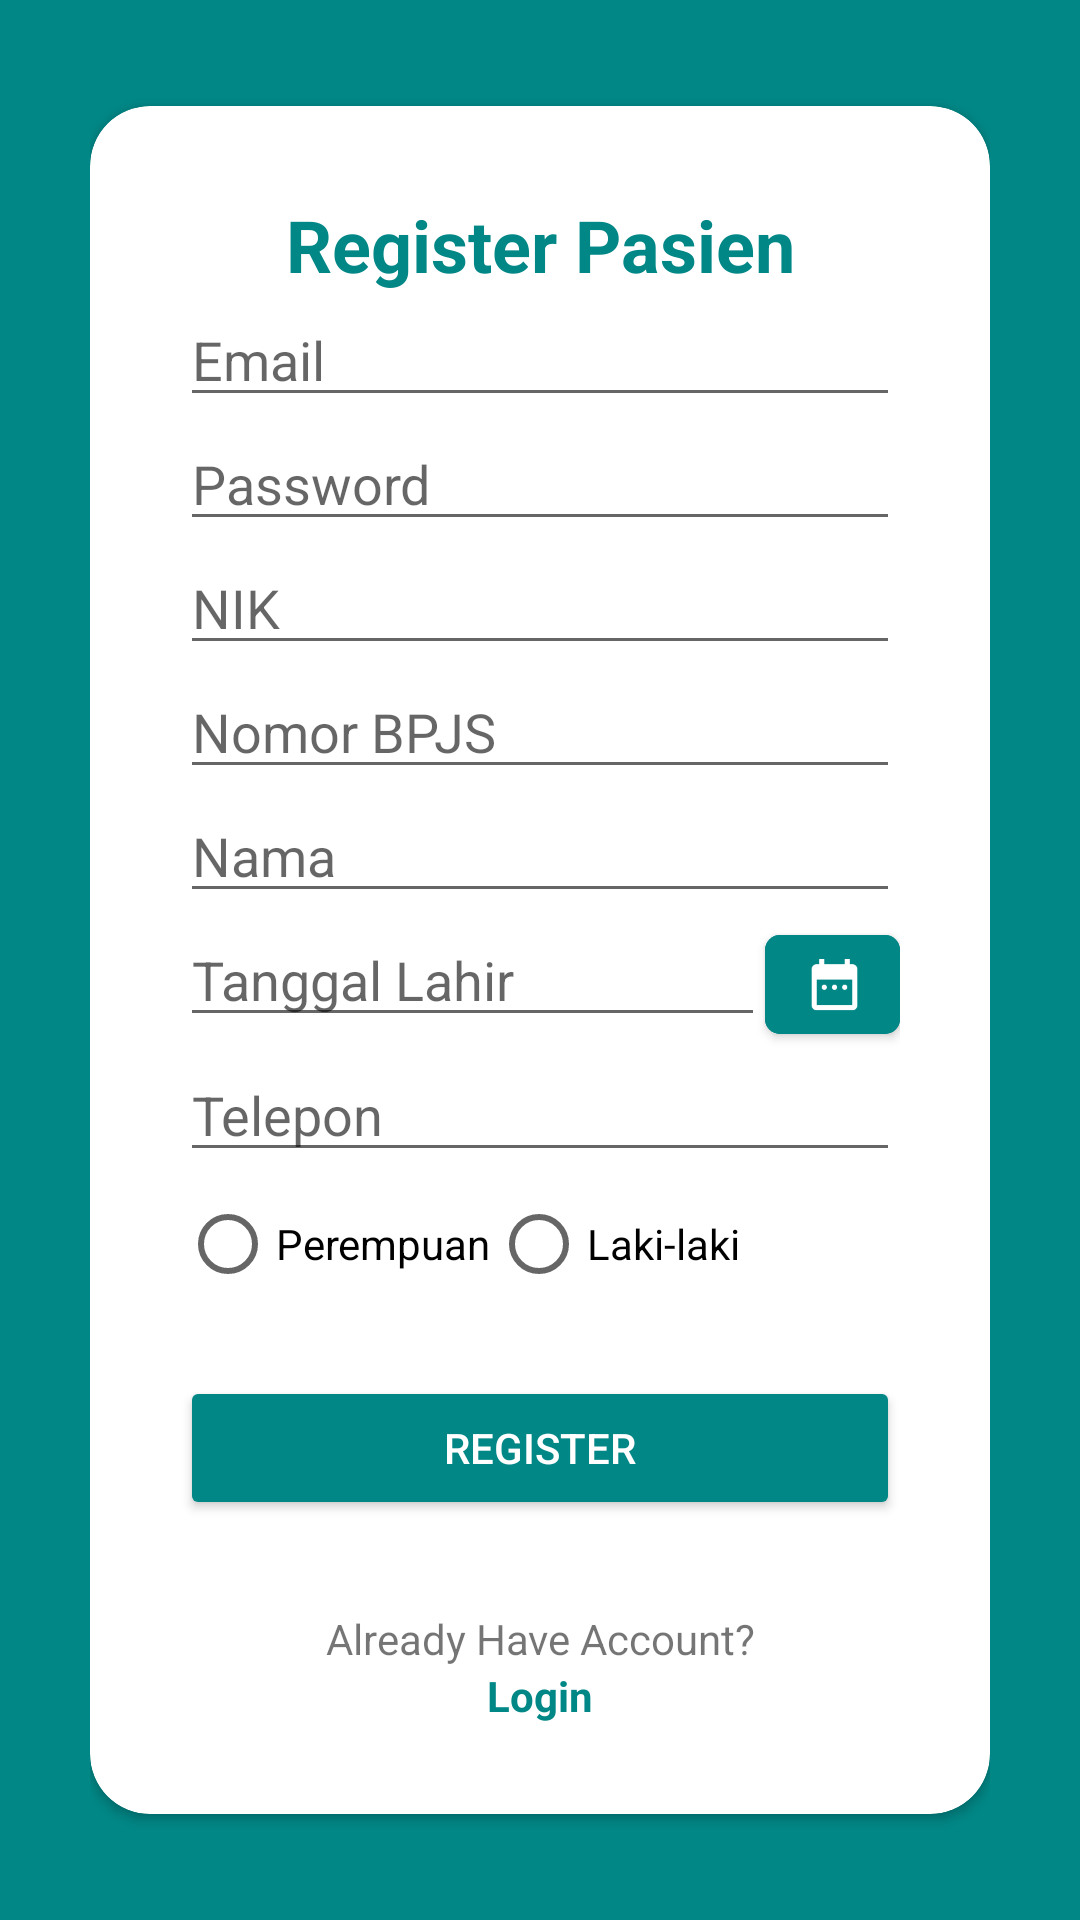

Write the Android layout XML for this screen, with the resource values it uses.
<!-- AndroidManifest.xml: application theme Theme.Rumah_sakit.NoActionBar -->
<!-- res/layout/activity_register.xml -->
<?xml version="1.0" encoding="utf-8"?>
<layout xmlns:android="http://schemas.android.com/apk/res/android"
    xmlns:tools="http://schemas.android.com/tools"
    xmlns:app="http://schemas.android.com/apk/res-auto">

    <androidx.constraintlayout.widget.ConstraintLayout

        android:layout_width="match_parent"
        android:layout_height="match_parent"
        android:background="@color/teal_700"
        android:padding="30dp"
        tools:context=".RegisterActivity">

        <androidx.cardview.widget.CardView
            android:layout_width="match_parent"
            android:layout_height="wrap_content"
            app:layout_constraintRight_toRightOf="parent"
            app:layout_constraintLeft_toLeftOf="parent"
            app:layout_constraintTop_toTopOf="parent"
            app:layout_constraintBottom_toBottomOf="parent"
            android:background="@color/white"
            app:cardCornerRadius="20dp">

            <LinearLayout
                android:layout_width="match_parent"
                android:layout_height="wrap_content"
                android:orientation="vertical"
                android:padding="30dp">

                <TextView
                    android:layout_width="match_parent"
                    android:layout_height="wrap_content"
                    android:layout_gravity="center"
                    android:backgroundTint="@color/black"
                    android:text="Register Pasien"
                    android:textAlignment="center"
                    android:textColor="@color/teal_700"
                    android:textSize="24sp"
                    android:textStyle="bold" />

                <EditText
                    android:id="@+id/edt_email_register"
                    android:layout_width="match_parent"
                    android:layout_height="wrap_content"
                    android:hint="Email"
                    android:inputType="textEmailAddress" />

                <EditText
                    android:id="@+id/edt_password_register"
                    android:layout_width="match_parent"
                    android:layout_height="wrap_content"
                    android:hint="Password"
                    android:inputType="textPassword" />

                <EditText
                    android:id="@+id/edt_nik_register"
                    android:layout_width="match_parent"
                    android:layout_height="wrap_content"
                    android:hint="NIK"
                    android:inputType="number" />

                <EditText
                    android:id="@+id/edt_no_bpjs"
                    android:layout_width="match_parent"
                    android:layout_height="wrap_content"
                    android:hint="Nomor BPJS"
                    android:inputType="number" />

                <EditText
                    android:id="@+id/edt_nama_petugas_register"
                    android:layout_width="match_parent"
                    android:layout_height="wrap_content"
                    android:hint="Nama"
                    android:inputType="text" />

                <LinearLayout
                    android:id="@+id/relative_tanggal_lahir"
                    android:layout_width="match_parent"
                    android:layout_height="wrap_content"
                    android:orientation="horizontal">

                    <EditText
                        android:id="@+id/edt_tl_register"
                        android:layout_width="fill_parent"
                        android:layout_height="wrap_content"
                        android:layout_weight="1"
                        android:clickable="false"
                        android:cursorVisible="false"
                        android:focusable="false"
                        android:focusableInTouchMode="false"
                        android:hint="Tanggal Lahir" />

                    <com.google.android.material.button.MaterialButton
                        android:id="@+id/btn_datepicker"
                        android:layout_width="45dp"
                        android:layout_height="45dp"
                        android:backgroundTint="@color/teal_700"
                        android:paddingLeft="25dp"
                        app:cornerRadius="5dp"
                        app:icon="@mipmap/ic_datepicker_foreground"
                        app:iconGravity="textStart"
                        app:iconSize="45dp" />

                </LinearLayout>

                <EditText
                    android:id="@+id/edt_telepon_register"
                    android:layout_width="match_parent"
                    android:layout_height="wrap_content"
                    android:hint="Telepon"
                    android:inputType="phone" />

                <RadioGroup
                    android:id="@+id/rg_jenis_kelamin_register"
                    android:layout_width="match_parent"
                    android:layout_height="wrap_content"
                    android:orientation="horizontal">
                    <RadioButton
                        android:id="@+id/rb_perempuan_register"
                        android:layout_width="wrap_content"
                        android:layout_height="wrap_content"
                        android:text="Perempuan">
                    </RadioButton>
                    <RadioButton
                        android:id="@+id/rb_laki_register"
                        android:layout_width="wrap_content"
                        android:layout_height="wrap_content"
                        android:text="Laki-laki">
                    </RadioButton>
                </RadioGroup>

                <Button
                    android:id="@+id/btn_register"
                    android:layout_width="match_parent"
                    android:layout_height="wrap_content"
                    android:layout_marginTop="20dp"
                    android:backgroundTint="@color/teal_700"
                    android:text="Register"
                    android:textColor="@color/white"/>

                <TextView
                    android:layout_width="match_parent"
                    android:layout_height="wrap_content"
                    android:layout_marginTop="30dp"
                    android:backgroundTint="@color/black"
                    android:text="Already Have Account?"
                    android:textAlignment="center" />

                <TextView
                    android:id="@+id/tv_to_login"
                    android:layout_width="match_parent"
                    android:layout_height="wrap_content"
                    android:backgroundTint="@color/black"
                    android:text="Login"
                    android:textAlignment="center"
                    android:textColor="@color/teal_700"
                    android:textStyle="bold" />

            </LinearLayout>


        </androidx.cardview.widget.CardView>


    </androidx.constraintlayout.widget.ConstraintLayout>
</layout>
<!-- resources referenced by this layout -->
<resources>
  <color name="black">#FF000000</color>
  <color name="teal_700">#FF018786</color>
  <color name="white">#FFFFFFFF</color>
  <!-- mipmap ic_datepicker_foreground: png bitmap (mipmap-hdpi, 1184 bytes) -->
  <style name="Theme.Rumah_sakit.NoActionBar">
          <item name="windowActionBar">false</item>
          <item name="windowNoTitle">true</item>
      </style>
</resources>
